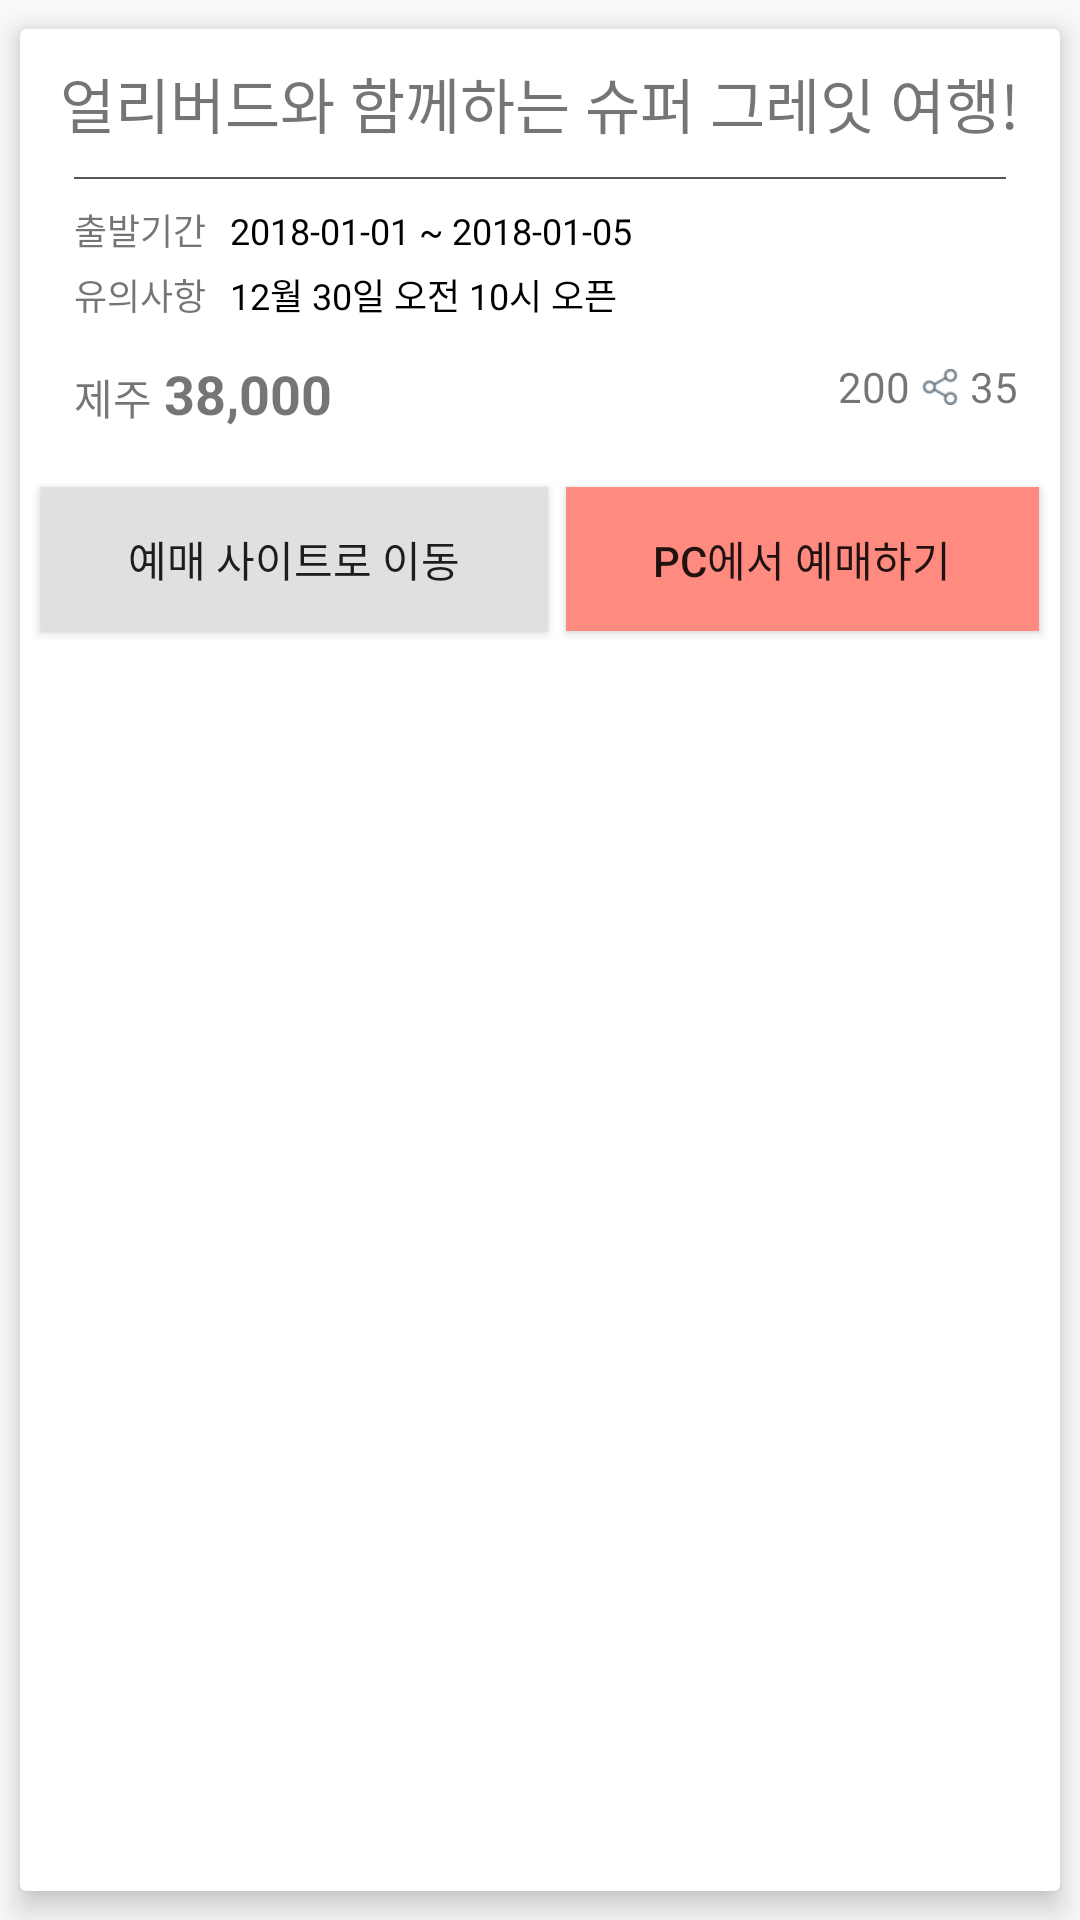

Android layout source for this screen:
<!-- AndroidManifest.xml: application theme AppTheme -->
<!-- res/layout/special_title_card_view.xml -->
<?xml version="1.0" encoding="utf-8"?>
<android.support.v7.widget.CardView xmlns:android="http://schemas.android.com/apk/res/android"
    xmlns:app="http://schemas.android.com/apk/res-auto"
    android:layout_width="match_parent"
    android:layout_height="wrap_content"
    app:cardElevation="@dimen/spacing_medium"
    app:cardUseCompatPadding="true">



    <LinearLayout
        android:layout_width="match_parent"
        android:layout_height="wrap_content"
        android:orientation="vertical">

        <TextView
            android:id="@+id/title"
            android:layout_width="wrap_content"
            android:layout_height="wrap_content"
            android:layout_gravity="center"
            android:layout_marginTop="10dp"
            android:text="얼리버드와 함께하는 슈퍼 그레잇 여행!"
            android:textAlignment="center"
            android:textSize="20sp" />

        <View
            android:layout_width="match_parent"
            android:layout_height="0.5dp"
            android:layout_marginLeft="18dp"
            android:layout_marginRight="18dp"
            android:layout_marginTop="10dp"
            android:background="@color/colorTitle" />

        <LinearLayout
            android:layout_width="wrap_content"
            android:layout_height="wrap_content"
            android:layout_marginLeft="16dp"
            android:layout_marginTop="6dp"
            android:orientation="horizontal"
            android:padding="2dp">

            <TextView
                android:layout_width="wrap_content"
                android:layout_height="wrap_content"
                android:text="출발기간"
                android:textSize="12sp" />

            <TextView
                android:layout_width="wrap_content"
                android:layout_height="wrap_content"
                android:layout_marginLeft="8dp"
                android:text="2018-01-01 ~ "
                android:textColor="#000000"
                android:textSize="12sp" />

            <TextView
                android:layout_width="wrap_content"
                android:layout_height="wrap_content"
                android:text="2018-01-05"
                android:textColor="#000000"
                android:textSize="12sp" />

        </LinearLayout>

        <LinearLayout
            android:layout_width="wrap_content"
            android:layout_height="wrap_content"
            android:layout_marginLeft="16dp"
            android:orientation="horizontal"
            android:padding="2dp">

            <TextView
                android:layout_width="wrap_content"
                android:layout_height="wrap_content"
                android:text="유의사항"
                android:textSize="12sp" />

            <TextView
                android:layout_width="wrap_content"
                android:layout_height="wrap_content"
                android:layout_marginLeft="8dp"
                android:text="12월 30일 오전 10시 오픈"
                android:textColor="#000000"
                android:textSize="12sp" />

        </LinearLayout>

        <FrameLayout
            android:layout_width="match_parent"
            android:layout_height="wrap_content"
            android:layout_marginBottom="10dp"
            android:layout_marginTop="8dp"
            android:orientation="horizontal"
            android:padding="2dp">

            <LinearLayout
                android:layout_width="wrap_content"
                android:layout_height="wrap_content"
                android:orientation="horizontal">

                <TextView
                    android:id="@+id/city_name"
                    android:layout_width="wrap_content"
                    android:layout_height="wrap_content"
                    android:layout_marginLeft="16dp"
                    android:layout_marginRight="4dp"
                    android:text="제주"
                    android:textSize="14dp" />

                <TextView
                    android:id="@+id/price"
                    android:layout_width="wrap_content"
                    android:layout_height="wrap_content"
                    android:text="38,000"
                    android:textSize="18sp"
                    android:textStyle="bold" />

            </LinearLayout>


            <LinearLayout
                android:layout_width="wrap_content"
                android:layout_height="wrap_content"
                android:layout_gravity="right"
                android:layout_marginRight="12dp"
                android:gravity="center_vertical"
                android:orientation="horizontal">

                <ImageView
                    android:id="@+id/like"
                    android:layout_width="wrap_content"
                    android:layout_height="wrap_content"
                    android:layout_margin="4dp"
                    android:background="@drawable/ic_like" />

                <TextView
                    android:id="@+id/like_count"
                    android:layout_width="wrap_content"
                    android:layout_height="wrap_content"
                    android:text="200" />

                <ImageView
                    android:id="@+id/share"
                    android:layout_width="wrap_content"
                    android:layout_height="wrap_content"
                    android:layout_margin="4dp"
                    android:background="@drawable/ic_share" />

                <TextView
                    android:id="@+id/share_count"
                    android:layout_width="wrap_content"
                    android:layout_height="wrap_content"
                    android:text="35" />
            </LinearLayout>
        </FrameLayout>

        <LinearLayout
            android:layout_width="match_parent"
            android:layout_height="wrap_content"
            android:orientation="horizontal"
            android:padding="4dp">

            <android.support.v7.widget.AppCompatButton
                android:id="@+id/reservation_site_button"
                android:layout_width="wrap_content"
                android:layout_height="wrap_content"
                android:layout_margin="3dp"
                android:layout_weight="1"
                android:background="@color/colorLightGrey"
                android:elevation="4dp"
                android:text="@string/reservation_site" />

            <android.support.v7.widget.AppCompatButton
                android:id="@+id/reservation_pc_button"
                android:layout_width="wrap_content"
                android:layout_height="wrap_content"
                android:layout_margin="3dp"
                android:layout_weight="1"
                android:background="@color/colorBackground"
                android:elevation="4dp"
                android:text="@string/reservation_pc" />
        </LinearLayout>

    </LinearLayout>



</android.support.v7.widget.CardView>
<!-- resources referenced by this layout -->
<resources>
  <color name="colorBackground">#ff8a80</color>
  <color name="colorLightGrey">#E0E0E0</color>
  <color name="colorTitle">#53585F</color>
  <dimen name="spacing_medium">6dp</dimen>
  <!-- drawable ic_share: png bitmap (drawable-xhdpi, 1037 bytes) -->
  <string name="reservation_pc">PC에서 예매하기</string>
  <string name="reservation_site">예매 사이트로 이동</string>
  <style name="AppTheme" parent="Theme.AppCompat.Light.NoActionBar">
          
          <item name="colorPrimary">#e57373</item>
          <item name="colorPrimaryDark">#f44336</item>
          <item name="colorAccent">@color/colorAccent</item>
          <item name="toolbarStyle">@style/TextAppearance.Wings.Logo</item>
      </style>
  <color name="colorAccent">#FF4081</color>
  <style name="TextAppearance.Wings.Logo" parent="TextAppearance.AppCompat.Display3">
          <item name="android:textAllCaps">true</item>
          <item name="android:textSize">22sp</item>
          <item name="android:textStyle">bold</item>
      </style>
</resources>
